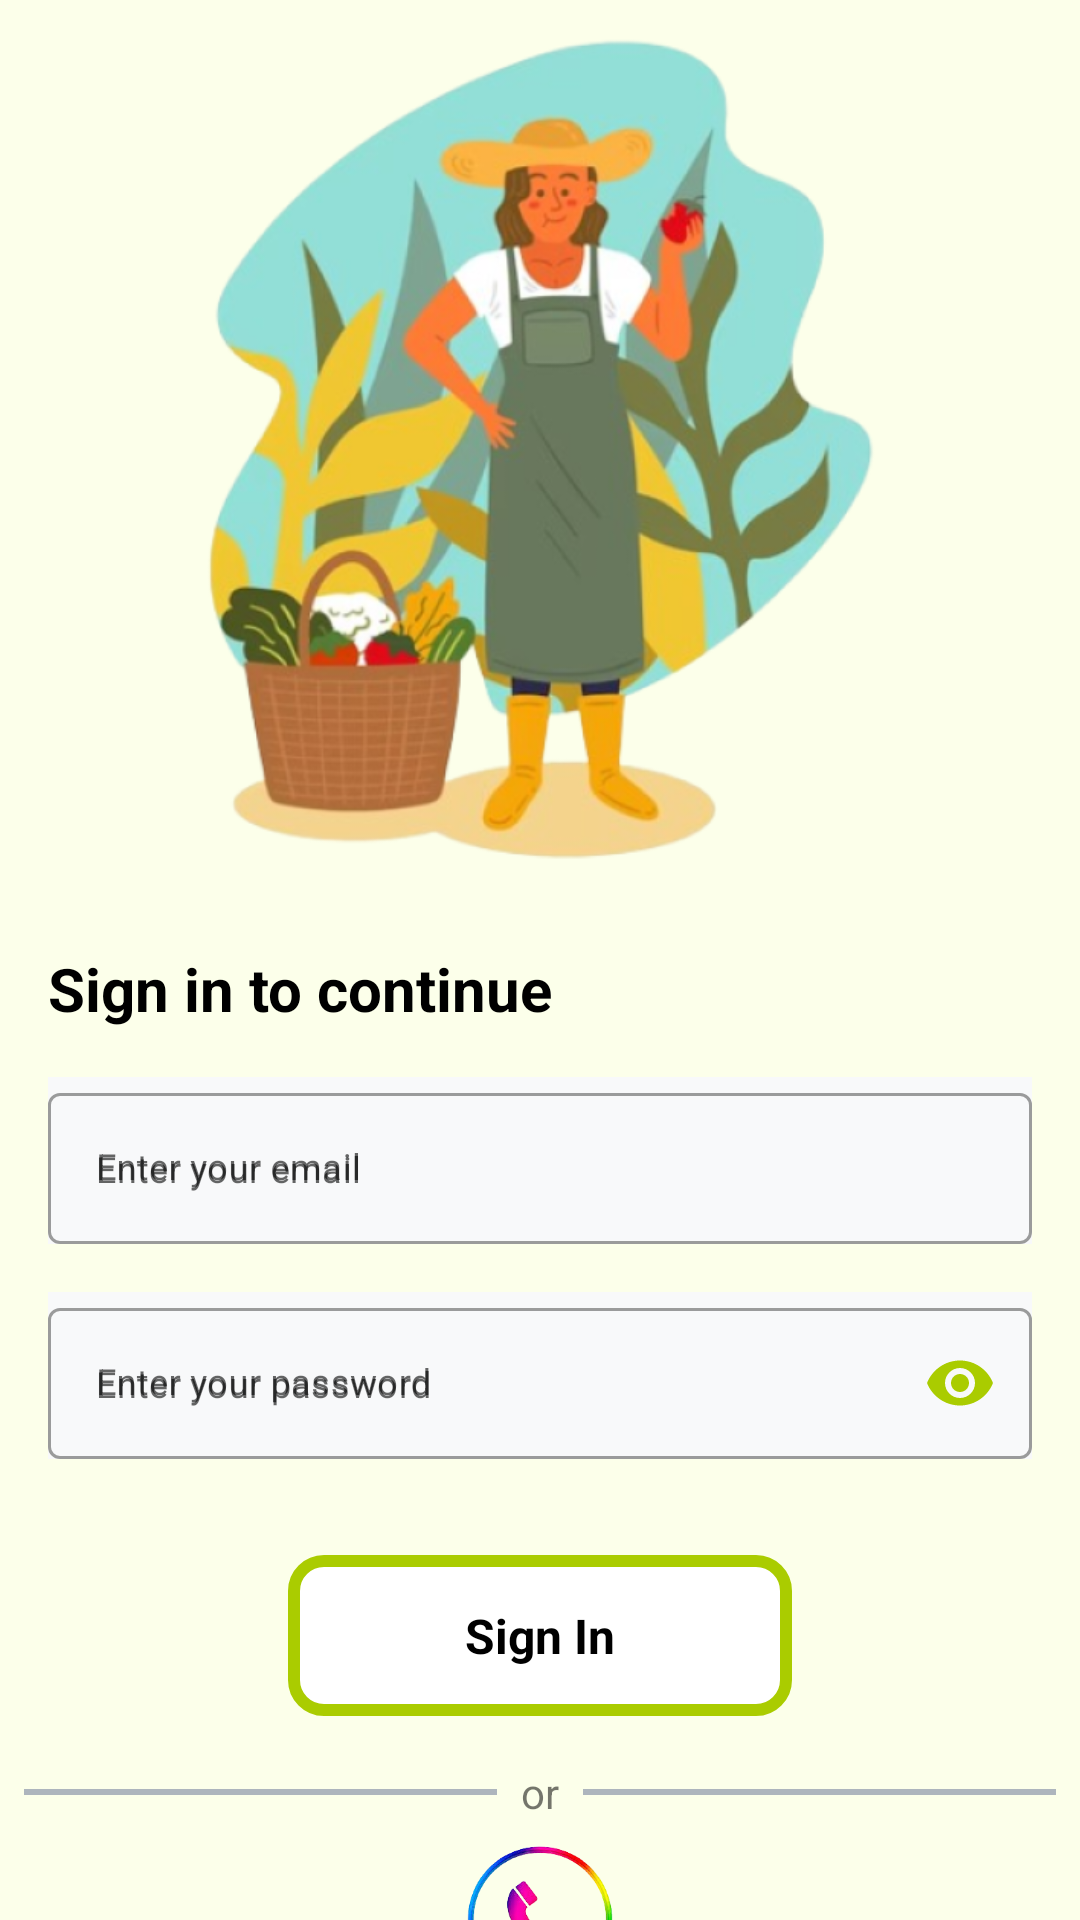

Layout XML and referenced resources for this Android screen:
<!-- AndroidManifest.xml: activity theme AboveAppBarColourlightGreen -->
<!-- res/layout/activity_sign_in.xml -->
<?xml version="1.0" encoding="utf-8"?>
<androidx.constraintlayout.widget.ConstraintLayout xmlns:android="http://schemas.android.com/apk/res/android"
    xmlns:app="http://schemas.android.com/apk/res-auto"
    xmlns:tools="http://schemas.android.com/tools"
    android:layout_width="match_parent"
    android:layout_height="match_parent"
    android:background="@color/background"
    tools:context=".Activity.SignInActivity">
    <LinearLayout
        app:layout_constraintTop_toTopOf="parent"
        app:layout_constraintLeft_toLeftOf="parent"
        app:layout_constraintRight_toRightOf="parent"
        android:layout_width="match_parent"
        android:layout_height="match_parent"
        android:orientation="vertical">
        <ImageView
            android:layout_width="match_parent"
            android:layout_height="300dp"
            android:src="@drawable/img_1"/>
        <TextView
            android:id="@+id/signInGeneral"
            android:layout_marginLeft="16dp"
            android:layout_width="match_parent"
            android:layout_height="wrap_content"
            android:layout_marginTop="16dp"
            android:text="Sign in to continue"
            android:textColor="@color/black"
            android:textStyle="bold"
            android:textSize="20sp"/>
        <com.google.android.material.textfield.TextInputLayout
            android:id="@+id/textInputLayout1"
            style="@style/Widget.MaterialComponents.TextInputLayout.OutlinedBox"
            android:layout_width="match_parent"
            android:layout_height="wrap_content"
            android:layout_marginTop="16dp"
            android:layout_marginStart="16dp"
            android:hint="Enter your email"
            android:layout_marginEnd="16dp"
            android:background="#f8f9fa">
            <com.google.android.material.textfield.TextInputEditText
                android:id="@+id/et_email"
                android:hint="Enter your email"
                android:inputType="text"
                android:textColor="@color/black"
                android:textSize="12sp"
                android:layout_width="match_parent"
                android:layout_height="wrap_content" />
        </com.google.android.material.textfield.TextInputLayout>
        <com.google.android.material.textfield.TextInputLayout
            android:id="@+id/textInputLayout3"
            style="@style/Widget.MaterialComponents.TextInputLayout.OutlinedBox"
            android:layout_width="match_parent"
            android:layout_height="wrap_content"
            android:layout_marginTop="16dp"
            android:layout_marginStart="16dp"
            android:hint="Enter your password"
            app:passwordToggleEnabled="true"
            app:passwordToggleTint="@color/main_color"
            android:layout_marginEnd="16dp"
            android:background="#f8f9fa">
            <com.google.android.material.textfield.TextInputEditText
                android:id="@+id/et_password"
                android:hint="Enter your password"
                android:inputType="textPassword"
                android:textColor="@color/black"
                android:textSize="12sp"
                android:layout_width="match_parent"
                android:layout_height="wrap_content" />
        </com.google.android.material.textfield.TextInputLayout>
        <TextView
            android:id="@+id/Sign_In_Btn"
            android:layout_width="match_parent"
            android:layout_height="wrap_content"
            android:layout_marginTop="32dp"
            android:layout_marginLeft="96dp"
            android:layout_marginRight="96dp"
            android:background="@drawable/button_bg"
            android:gravity="center"
            android:paddingTop="16dp"
            android:paddingBottom="16dp"
            android:text="Sign In"
            android:textColor="@color/black"
            android:textSize="16sp"
            android:textStyle="bold" />
        <LinearLayout
            android:layout_marginTop="16dp"
            android:layout_width="match_parent"
            android:layout_height="wrap_content"
            android:orientation="horizontal">
            <View
                android:layout_gravity="center"
                android:paddingTop="8dp"
                android:paddingBottom="8dp"
                android:layout_marginLeft="8dp"
                android:layout_marginRight="8dp"
                android:layout_weight="1"
                android:layout_width="match_parent"
                android:layout_height="2dp"
                android:background="@color/grey"/>
            <TextView
                android:layout_width="wrap_content"
                android:layout_height="wrap_content"
                android:text="or"/>
            <View
                android:layout_gravity="center"
                android:paddingTop="8dp"
                android:paddingBottom="8dp"
                android:layout_marginLeft="8dp"
                android:layout_marginRight="8dp"
                android:layout_weight="1"
                android:layout_width="match_parent"
                android:layout_height="2dp"
                android:background="@color/grey"/>
        </LinearLayout>
        <ImageView
            android:id="@+id/mobileAuth"
            android:layout_marginTop="8dp"
            android:layout_width="match_parent"
            android:layout_height="50dp"
            android:src="@drawable/mobile_app_logo"/>
    </LinearLayout>
</androidx.constraintlayout.widget.ConstraintLayout>
<!-- resources referenced by this layout -->
<resources>
  <color name="background">#FCFFEA</color>
  <color name="black">#FF000000</color>
  <color name="grey">#adb5bd</color>
  <color name="main_color">#aacc00</color>
  <!-- drawable button_bg (drawable) -->
  <?xml version="1.0" encoding="utf-8"?>
  <ripple xmlns:android="http://schemas.android.com/apk/res/android"
      android:color="@color/white">
      <item android:id="@android:id/mask">
          <shape android:shape="rectangle">
              <solid android:color="@color/white" />
              <corners android:radius="10dp" />
          </shape>
      </item>
  
  
      <item android:id="@android:id/background">
          <shape android:shape="rectangle">
              <solid android:color="@color/white"/>
              <stroke android:color="@color/main_color"
                  android:width="4dp"/>
              <corners android:radius="10dp" />
          </shape>
      </item>
  </ripple>
  <!-- drawable img_1: png bitmap (drawable, 342380 bytes) -->
  <!-- drawable mobile_app_logo: png bitmap (drawable, 96417 bytes) -->
  <style name="AboveAppBarColourlightGreen" parent="Theme.MaterialComponents.Light.NoActionBar">
          <item name="colorPrimary">@color/main_color</item>
          <item name="colorPrimaryDark">@color/background</item>
          <item name="colorAccent">@color/main_color</item>
      </style>
  <color name="white">#FFFFFFFF</color>
</resources>
